Run: headless pygame with SDL's dummy video driver; simulated clock (each Clock.tick advances the game by its frame time, no real sleeping); random seed 0; keys injected as events and as key.get_pressed() state; no mouse input.
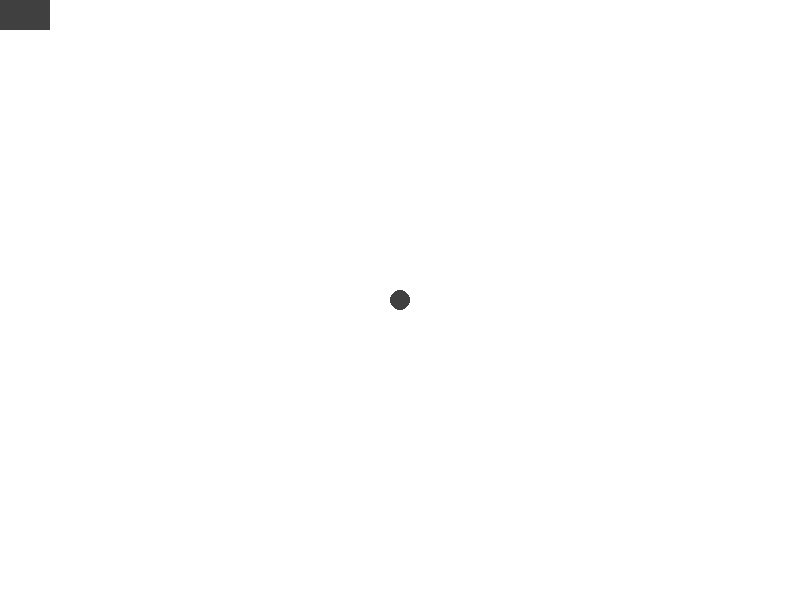
Frame 1 of 4 · flips 1–60 · no input
Frame 2 of 4 · flips 61–180 · tapped SPACE, RETURN · held RIGHT (→), D · screen unchanged from frame 1, image omitted
Frame 3 of 4 · flips 181–300 · held DOWN (↓), S · screen unchanged from frame 2, image omitted
Frame 4 of 4 · flips 301–420 · held LEFT (←), A, UP (↑), W · screen unchanged from frame 3, image omitted

The pygame program that drew these frames:

import pygame
import pygame.constants

black = (0, 0, 0)
gray = (64, 64, 64)
white = (255, 255, 255)

display_width = 800
display_height = 600
ball_radius = 10
plus_key = 270
minus_key = 269
ball_color = gray

pygame.init()
screen = pygame.display.set_mode((display_width, display_height))
pygame.display.set_caption('Brick Break')
clock = pygame.time.Clock()
gameover = False
while not gameover:
    for event in pygame.event.get():
        if event.type == pygame.QUIT:
            gameover = True
        if event.type == pygame.KEYUP:
            if event.key == plus_key:
                ball_radius = ball_radius + 1
            if event.key == minus_key:
                ball_radius = ball_radius - 1

    # Drawing
    screen.fill(white)
    pygame.draw.rect(screen, gray, (0, 0, 50, 30))
    pygame.draw.circle(screen, gray, (display_width // 2, display_height // 2), ball_radius)

    pygame.display.update()
    clock.tick(60)
pygame.quit()
